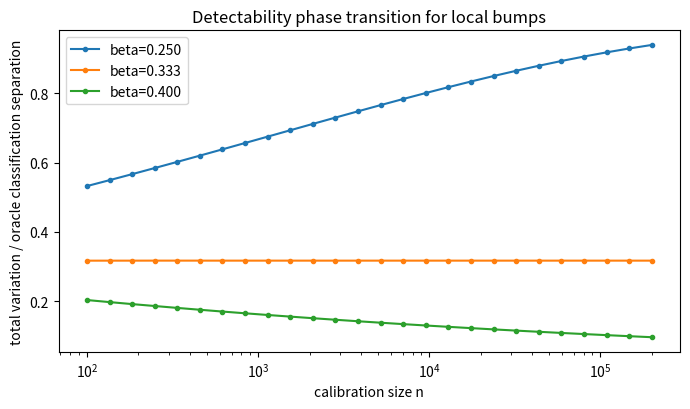
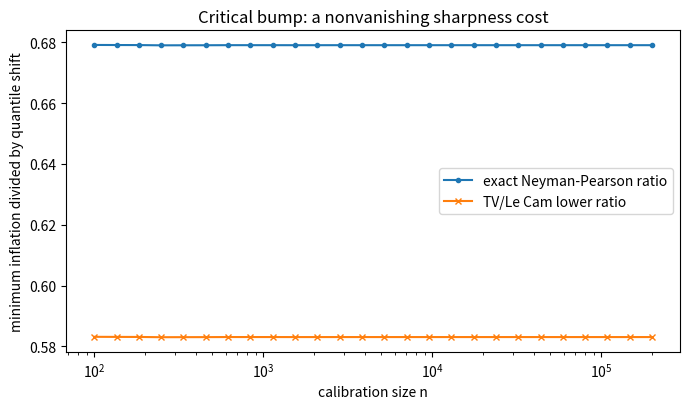
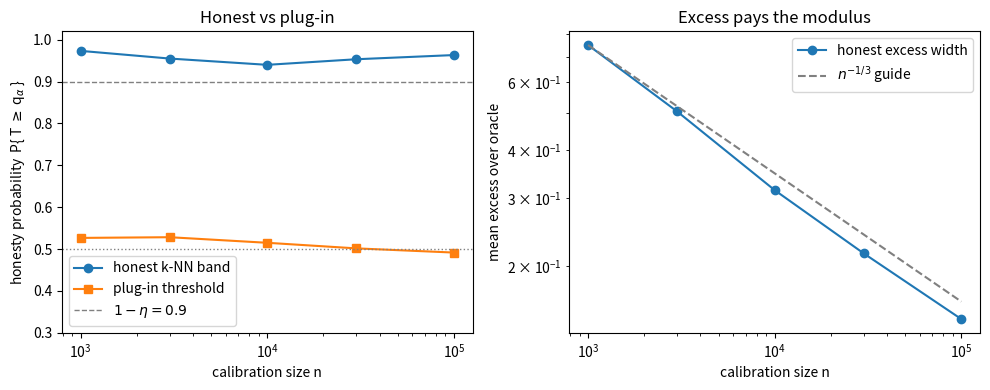

Here is the Python script that generated these plots, in order:
"""Exact (Monte-Carlo-free) verification of the lower bound in honest-sharpness.tex.

The lower bound is a testing-power bound, so on the Gaussian location model every
claim has a closed form and there is nothing to simulate. Fixed design
x_i = (i-1/2)/n on [0,1], and

    R_i | X_i = x_i  ~  N(theta(x_i), 1),   d = 1.

The same numbers hold for the lognormal score R = exp(theta(x) + Z): R -> log R is a
bijection, so total variation and the Neyman-Pearson frontier are identical to the
Gaussian location model, and only the quantile shift picks up a factor e^{z_{1-alpha}}.

Two-point family: theta0 == 0 (constant baseline, in every Holder class) versus a
local bump theta1(x) = delta * psi((x-x0)/h) with the triangular profile
psi(z) = (1-|z|)_+, s = 1.  Along the critical scaling h = n^{-1/(2s+d)}, delta = h^s.

For the Gaussian model the log-likelihood ratio is exactly Gaussian, so with
    I_n = sum_i (theta1(x_i) - theta0(x_i))^2       (the chi-square separation)
we have  ell_n | P0 ~ N(-I_n/2, I_n),  ell_n | P1 ~ N(+I_n/2, I_n), and therefore

    TV(P1^n, P0^n)                 = 2 Phi( sqrt(I_n)/2 ) - 1                 (eq 12)
    beta_{1-eta}(P1^n, P0^n)       = Phi( z_{1-eta} - sqrt(I_n) )            (eq 13)

the Neyman-Pearson frontier: the least P0-mass of any event with P1-mass >= 1-eta.
The forced minimum inflation, as a multiple of the quantile shift q1 - q0 = delta, is
exactly beta_{1-eta}, and the cruder Le Cam/Pinsker reading gives 1 - eta - TV.

Outputs two figures (matching the phase-transition and NP-frontier plots) and prints
every number with a PASS/FAIL against the stated prediction.
"""
import numpy as np
from scipy.stats import norm
import matplotlib
matplotlib.use("Agg")
import matplotlib.pyplot as plt

X0 = 0.5
ALPHA = 0.10
ETA = 0.10
S, D = 1.0, 1.0
CRIT = 1.0 / (2 * S + D)          # critical bandwidth exponent = 1/3
EXP = S / (2 * S + D)             # modulus rate exponent = 1/3
Z = norm.ppf(1 - ETA)            # z_{1-eta}
RESULTS = []


def psi(z):
    """Triangular bump, psi(0)=1, support [-1,1]."""
    z = np.asarray(z, float)
    return np.clip(1.0 - np.abs(z), 0.0, None)


def separation(n, beta_exp, amp=1.0):
    """Exact chi-square separation I_n = sum_i (theta1-theta0)^2 for a bump of
    bandwidth h = n^{-beta_exp}, amplitude delta = amp * h^s, fixed design."""
    n = int(n)
    x = (np.arange(1, n + 1) - 0.5) / n
    h = n ** (-beta_exp)
    delta = amp * h ** S
    diff = delta * psi((x - X0) / h)
    return float(np.sum(diff ** 2)), delta


def tv_gauss(I):
    return 2 * norm.cdf(np.sqrt(I) / 2) - 1.0


def np_frontier(I):
    """beta_{1-eta}: least P0-mass of any test with power >= 1-eta (eq 13)."""
    return norm.cdf(Z - np.sqrt(I))


def report(name, ok, detail):
    RESULTS.append(ok)
    print(f"[{'PASS' if ok else 'FAIL'}] {name}: {detail}")


# ---------------------------------------------------------------------------
# TEST 1. Detectability phase transition at the critical exponent 1/(2s+d).
# Below it the bump is detectable (TV -> 1), above it invisible (TV -> 0), and
# exactly at it TV -> a constant in (0,1): the Le Cam boundary.
# ---------------------------------------------------------------------------
def test_phase_transition():
    print("\n== Test 1: detectability phase transition (exact Gaussian TV) ==")
    ns = np.unique(np.round(np.logspace(2, np.log10(2e5), 26)).astype(int))
    betas = [0.25, CRIT, 0.40]
    curves = {}
    for b in betas:
        tv = np.array([tv_gauss(separation(n, b)[0]) for n in ns])
        curves[b] = tv
        print(f"   beta={b:.3f}  TV: n=100 -> {tv[0]:.3f}   n=2e5 -> {tv[-1]:.3f}")
    # critical curve flat; sub-critical rising; super-critical falling
    crit = curves[CRIT]
    flat = crit.max() - crit.min() < 0.01
    rising = curves[0.25][-1] - curves[0.25][0] > 0.2
    falling = curves[0.40][0] - curves[0.40][-1] > 0.05
    report("critical TV constant in n", flat,
           f"critical-band TV range = {crit.max()-crit.min():.4f} (want <0.01), level {crit.mean():.3f}")
    report("sub-critical bump becomes detectable (TV->1)", rising,
           f"beta=0.25 TV rises {curves[0.25][0]:.3f} -> {curves[0.25][-1]:.3f}")
    report("super-critical bump becomes invisible (TV->0)", falling,
           f"beta=0.40 TV falls {curves[0.40][0]:.3f} -> {curves[0.40][-1]:.3f}")
    # critical level matches closed form 2*Phi(sqrt(2/3)/2)-1 = 0.317
    predicted = 2 * norm.cdf(np.sqrt(2.0 / 3.0) / 2) - 1.0
    report("critical TV matches closed form 0.317",
           abs(crit.mean() - predicted) < 0.005,
           f"measured {crit.mean():.4f} vs predicted {predicted:.4f}")

    fig, ax = plt.subplots(figsize=(7, 4.2))
    for b in betas:
        ax.plot(ns, curves[b], "o-", ms=3, label=f"beta={b:.3f}")
    ax.set_xscale("log")
    ax.set_xlabel("calibration size n")
    ax.set_ylabel("total variation / oracle classification separation")
    ax.set_title("Detectability phase transition for local bumps")
    ax.legend()
    fig.tight_layout()
    fig.savefig("fig_phase_transition.png", dpi=130)
    plt.close(fig)


# ---------------------------------------------------------------------------
# TEST 2. Exact Neyman-Pearson sharpness frontier vs the crude TV/Le Cam bound.
# The forced minimum inflation, in units of the quantile shift, is beta_{1-eta}
# (exact) and is bounded below by 1-eta-TV (Pinsker). Both are constant in n at
# the critical scaling; the exact frontier is materially larger.
# ---------------------------------------------------------------------------
def test_np_frontier():
    print("\n== Test 2: exact NP sharpness frontier vs TV/Le Cam bound ==")
    ns = np.unique(np.round(np.logspace(2, np.log10(2e5), 26)).astype(int))
    Is = np.array([separation(n, CRIT)[0] for n in ns])
    beta = np_frontier(Is)               # exact minimum inflation / quantile shift
    lecam = np.clip((1 - ETA) - tv_gauss(Is), 0, None)
    print(f"   exact NP ratio:  {beta.min():.3f} .. {beta.max():.3f}")
    print(f"   TV/Le Cam ratio: {lecam.min():.3f} .. {lecam.max():.3f}")
    # both flat, NP strictly above Le Cam and above 1/2 (=> median inflation)
    report("exact NP frontier constant in n", beta.max() - beta.min() < 0.01,
           f"range {beta.max()-beta.min():.4f}, level {beta.mean():.3f}")
    report("exact frontier exceeds crude TV bound", beta.mean() - lecam.mean() > 0.05,
           f"NP {beta.mean():.3f} > TV-bound {lecam.mean():.3f}")
    report("forced inflation holds on a majority of samples (beta>1/2)",
           beta.min() > 0.5,
           f"min NP ratio {beta.min():.3f} > 0.5, so the MEDIAN threshold is inflated")
    # closed-form checks: I->2/3, so NP=Phi(z.9-sqrt(2/3))=0.679, TV-bound=0.583
    report("NP ratio matches closed form 0.679",
           abs(beta.mean() - norm.cdf(Z - np.sqrt(2.0 / 3.0))) < 0.005,
           f"measured {beta.mean():.4f} vs 0.679")

    fig, ax = plt.subplots(figsize=(7, 4.2))
    ax.plot(ns, beta, "o-", ms=3, label="exact Neyman-Pearson ratio")
    ax.plot(ns, lecam, "x-", ms=4, label="TV/Le Cam lower ratio")
    ax.set_xscale("log")
    ax.set_xlabel("calibration size n")
    ax.set_ylabel("minimum inflation divided by quantile shift")
    ax.set_title("Critical bump: a nonvanishing sharpness cost")
    ax.legend()
    fig.tight_layout()
    fig.savefig("fig_np_frontier.png", dpi=130)
    plt.close(fig)


# ---------------------------------------------------------------------------
# TEST 3. Nonadaptation (Theorem 2), exact. Baseline is smooth (s1); an
# s0-bump at the s0-critical bandwidth is indistinguishable yet forces
# s0-rate inflation. The ratio to the s1 oracle rate diverges as
# n^{s1/(2s1+d) - s0/(2s0+d)}.
# ---------------------------------------------------------------------------
def test_nonadaptation():
    print("\n== Test 3: honesty cannot adapt (exact Gaussian) ==")
    s0, s1 = 1.0, 2.0
    beta0 = 1.0 / (2 * s0 + D)
    forced_exp = s0 / (2 * s0 + D)       # rate forced at the smooth baseline = 1/3
    smooth_exp = s1 / (2 * s1 + D)       # rate an adaptive rule would get = 2/5
    div_exp = smooth_exp - forced_exp    # predicted divergence exponent = 1/15
    # At s0-critical scaling the chi-square separation converges to a constant, so
    # compute it once in closed form (no n-sized array) and reuse it for every n.
    I_star = separation(200_000, beta0)[0]
    beta_star = np_frontier(I_star)
    ns = np.array([1e3, 1e4, 1e5, 1e6, 1e7, 1e8, 1e9])
    ratios = []
    for n in ns:
        delta = n ** (-forced_exp)                 # s0-bump amplitude, exact
        forced_inflation = delta * beta_star       # min inflation at the baseline
        smooth_rate = n ** (-smooth_exp)
        ratios.append(forced_inflation / smooth_rate)
        print(f"   n={n:.0e}  forced~n^-{forced_exp:.3f}={forced_inflation:.3e}"
              f"   smooth~n^-{smooth_exp:.3f}={smooth_rate:.3e}   ratio={ratios[-1]:.2f}")
    slope = np.polyfit(np.log(ns), np.log(ratios), 1)[0]
    report("forced/smooth ratio diverges at the predicted exponent 1/15",
           abs(slope - div_exp) < 0.005,
           f"ratio log-log slope {slope:.4f} vs predicted {div_exp:.4f} (>0, so honesty cannot adapt)")


# ---------------------------------------------------------------------------
# TEST 4. Attainability (Proposition 6), lognormal model, Monte Carlo. The honest
# k-NN band of eq (10) holds the honesty probability P{T_n >= q_alpha} at >= 1-eta
# at the smooth baseline, while the uncorrected plug-in threshold holds it at ~1/2.
# The honest band pays for this with excess width of the predicted order n^{-1/3}.
# Produces the third figure.
# ---------------------------------------------------------------------------
def test_attainability():
    print("\n== Test 4: honest k-NN band attains the rate; plug-in is not honest ==")
    rng = np.random.default_rng(7)
    q_oracle = np.exp(norm.ppf(1 - ALPHA))            # q_alpha(0) = exp(z_{1-alpha}), theta0==0
    ns = np.array([1000, 3000, 10000, 30000, 100000])
    reps = 600
    hon_prob, plug_prob, hon_excess = [], [], []
    for n in ns:
        k = max(8, int(round(n ** (2 * S / (2 * S + D)))))   # k ~ n^{2/3}
        hp = pp = ex = 0.0
        for _ in range(reps):
            X = rng.uniform(0, 1, n)
            logR = rng.standard_normal(n)                    # theta(x)=0 baseline
            idx = np.argpartition(np.abs(X - X0), k)[:k]
            th_hat = logR[idx].mean()
            rho_k = np.abs(X[idx] - X0).max()
            # honest band, eq (10): bias L*rho^s + margin z_{1-eta}/sqrt(k)
            T_hon = np.exp(th_hat + rho_k ** S + Z / np.sqrt(k) + norm.ppf(1 - ALPHA))
            T_plug = np.exp(th_hat + norm.ppf(1 - ALPHA))    # no bias, no margin
            hp += T_hon >= q_oracle
            pp += T_plug >= q_oracle
            ex += max(T_hon - q_oracle, 0.0)
        hon_prob.append(hp / reps); plug_prob.append(pp / reps); hon_excess.append(ex / reps)
        print(f"   n={n:6d}  k={k:5d}  honesty P(honest)={hp/reps:.3f}"
              f"  P(plug-in)={pp/reps:.3f}  honest excess={ex/reps:.4f}")
    hon_prob, plug_prob, hon_excess = map(np.array, (hon_prob, plug_prob, hon_excess))
    slope = np.polyfit(np.log(ns), np.log(hon_excess), 1)[0]
    report("honest k-NN band is honest (P{T>=q} >= 1-eta)", hon_prob.min() >= 1 - ETA - 0.02,
           f"min honesty prob {hon_prob.min():.3f} (want >= {1-ETA:.2f})")
    report("plug-in threshold is NOT honest (P{T>=q} ~ 1/2)",
           abs(plug_prob.mean() - 0.5) < 0.05,
           f"plug-in honesty prob {plug_prob.mean():.3f} (theory 0.5)")
    report("honest excess decays at the modulus rate n^{-1/3}", abs(slope + EXP) < 0.06,
           f"log-log slope {slope:.3f} (want {-EXP:.3f})")

    fig, (a1, a2) = plt.subplots(1, 2, figsize=(10, 4.0))
    a1.plot(ns, hon_prob, "o-", label="honest k-NN band")
    a1.plot(ns, plug_prob, "s-", label="plug-in threshold")
    a1.axhline(1 - ETA, ls="--", c="gray", lw=1, label=f"$1-\\eta={1-ETA:.1f}$")
    a1.axhline(0.5, ls=":", c="gray", lw=1)
    a1.set_xscale("log"); a1.set_xlabel("calibration size n")
    a1.set_ylabel("honesty probability  P{ T $\\geq$ q$_\\alpha$ }")
    a1.set_title("Honest vs plug-in"); a1.set_ylim(0.3, 1.02); a1.legend()
    a2.loglog(ns, hon_excess, "o-", label="honest excess width")
    a2.loglog(ns, hon_excess[0] * (ns / ns[0]) ** (-EXP), "--", c="gray",
              label="$n^{-1/3}$ guide")
    a2.set_xlabel("calibration size n"); a2.set_ylabel("mean excess over oracle")
    a2.set_title("Excess pays the modulus"); a2.legend()
    fig.tight_layout()
    fig.savefig("fig_attainability.png", dpi=130)
    plt.close(fig)


if __name__ == "__main__":
    test_phase_transition()
    test_np_frontier()
    test_nonadaptation()
    test_attainability()
    n_pass, n_tot = sum(RESULTS), len(RESULTS)
    print("\n" + "=" * 60)
    print(f"SUMMARY: {n_pass}/{n_tot} checks passed.")
    print("Figures written: fig_phase_transition.png, fig_np_frontier.png, "
          "fig_attainability.png")
    print("=" * 60)
